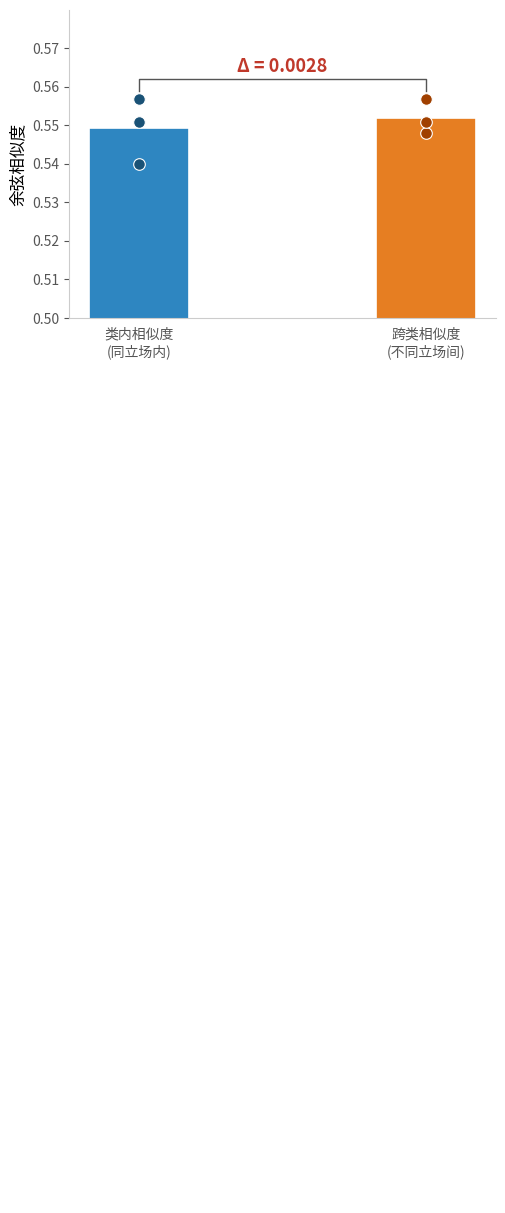

This figure's Python source: (Note: this script raises an exception after producing the figure.)
# -*- coding: utf-8 -*-
"""Quick clean chart from pre-computed data — no re-encoding needed."""
import matplotlib
matplotlib.use('Agg')
import matplotlib.pyplot as plt
import matplotlib.font_manager as fm
import numpy as np

# ── Font ───────────────────────────
for f in ['Microsoft YaHei', 'SimHei']:
    matches = [x for x in fm.findSystemFonts() if f.lower() in x.lower().replace(' ','')]
    if matches:
        zh = fm.FontProperties(fname=matches[0])
        break
else:
    zh = fm.FontProperties()

plt.rcParams.update({'font.family': zh.get_name(), 'axes.unicode_minus': False,
                     'figure.dpi': 200, 'savefig.bbox': 'tight'})

# ── Data (from run output) ─────────
intra = {'支持': 0.5399, '中立': 0.5508, '反对': 0.5568}
cross = {'支持-中立': 0.5480, '支持-反对': 0.5509, '中立-反对': 0.5569}
avg_intra = np.mean(list(intra.values()))
avg_cross = np.mean(list(cross.values()))

# ── Plot ───────────────────────────
fig, ax = plt.subplots(figsize=(5.5, 4))

x = [0, 1]
bars = ax.bar(x, [avg_intra, avg_cross], width=0.35,
              color=['#2E86C1', '#E67E22'], edgecolor='white', linewidth=1.2)

# Big value labels inside bars
for bar, val in zip(bars, [avg_intra, avg_cross]):
    ax.text(bar.get_x()+bar.get_width()/2., val/2, f'{val:.4f}',
            ha='center', va='center', fontsize=24, fontweight='bold', color='white')

# Individual dots
for v in intra.values():
    ax.scatter(0, v, color='#1a5276', s=70, zorder=5, edgecolor='white', linewidth=0.8)
for v in cross.values():
    ax.scatter(1, v, color='#a04000', s=70, zorder=5, edgecolor='white', linewidth=0.8)

# Delta
y_top = max(avg_intra, avg_cross) + 0.01
ax.plot([0, 0, 1, 1], [y_top-0.003, y_top, y_top, y_top-0.003],
        color='#555', lw=1)
ax.text(0.5, y_top+0.002, f'Δ = {abs(avg_intra-avg_cross):.4f}',
        ha='center', fontsize=13, fontweight='bold', color='#C0392B')

# Labels
ax.set_xticks(x)
ax.set_xticklabels(['类内相似度\n(同立场内)', '跨类相似度\n(不同立场间)'],
                   fontsize=12, fontproperties=zh)
ax.set_ylabel('余弦相似度', fontsize=12, fontproperties=zh)
ax.set_ylim(0.50, y_top+0.018)
ax.spines['top'].set_visible(False)
ax.spines['right'].set_visible(False)
ax.spines['left'].set_color('#ccc')
ax.spines['bottom'].set_color('#ccc')
ax.tick_params(colors='#555', bottom=False)

plt.tight_layout()
fig.savefig('D:/Sophomore Year/Spring/Data Science and Data Analysis/french_policy_simulator/output/figures/semantic_overlap.png',
            facecolor='white', dpi=200)
plt.close()
print('Done')
